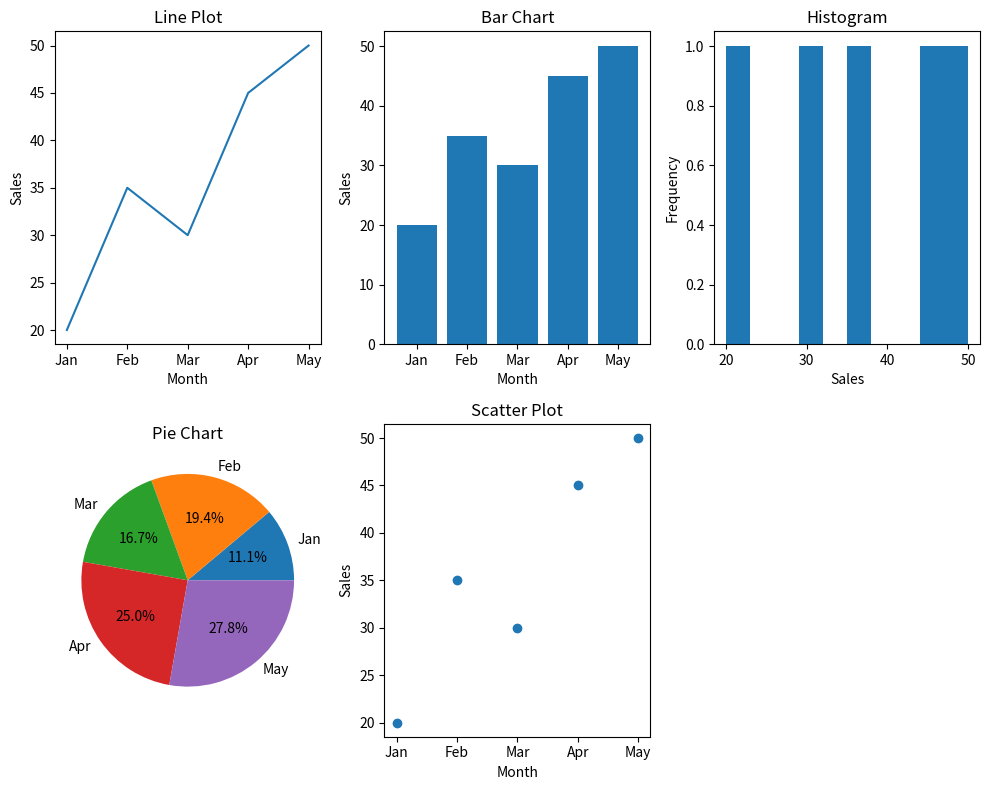

The matplotlib source for this figure:
#Practical 20
#Create various types of plots using Matplotlib: line plot, bar chart,histogram, pie chart, scatter plot using subplots and figure properties.



import matplotlib.pyplot as plt

months = ["Jan", "Feb", "Mar", "Apr", "May"]
sales = [20, 35, 30, 45, 50]


plt.figure(figsize=(10, 8))


plt.subplot(2, 3, 1)
plt.plot(months, sales)
plt.title("Line Plot")
plt.xlabel("Month")
plt.ylabel("Sales")



plt.subplot(2, 3, 2)
plt.bar(months, sales)
plt.title("Bar Chart")
plt.xlabel("Month")
plt.ylabel("Sales")



plt.subplot(2, 3, 3)
plt.hist(sales)
plt.title("Histogram")
plt.xlabel("Sales")
plt.ylabel("Frequency")



plt.subplot(2, 3, 4)
plt.pie(sales, labels=months, autopct="%1.1f%%")
plt.title("Pie Chart")



plt.subplot(2, 3, 5)
plt.scatter(months, sales)
plt.title("Scatter Plot")
plt.xlabel("Month")
plt.ylabel("Sales")


plt.tight_layout()
plt.show()
